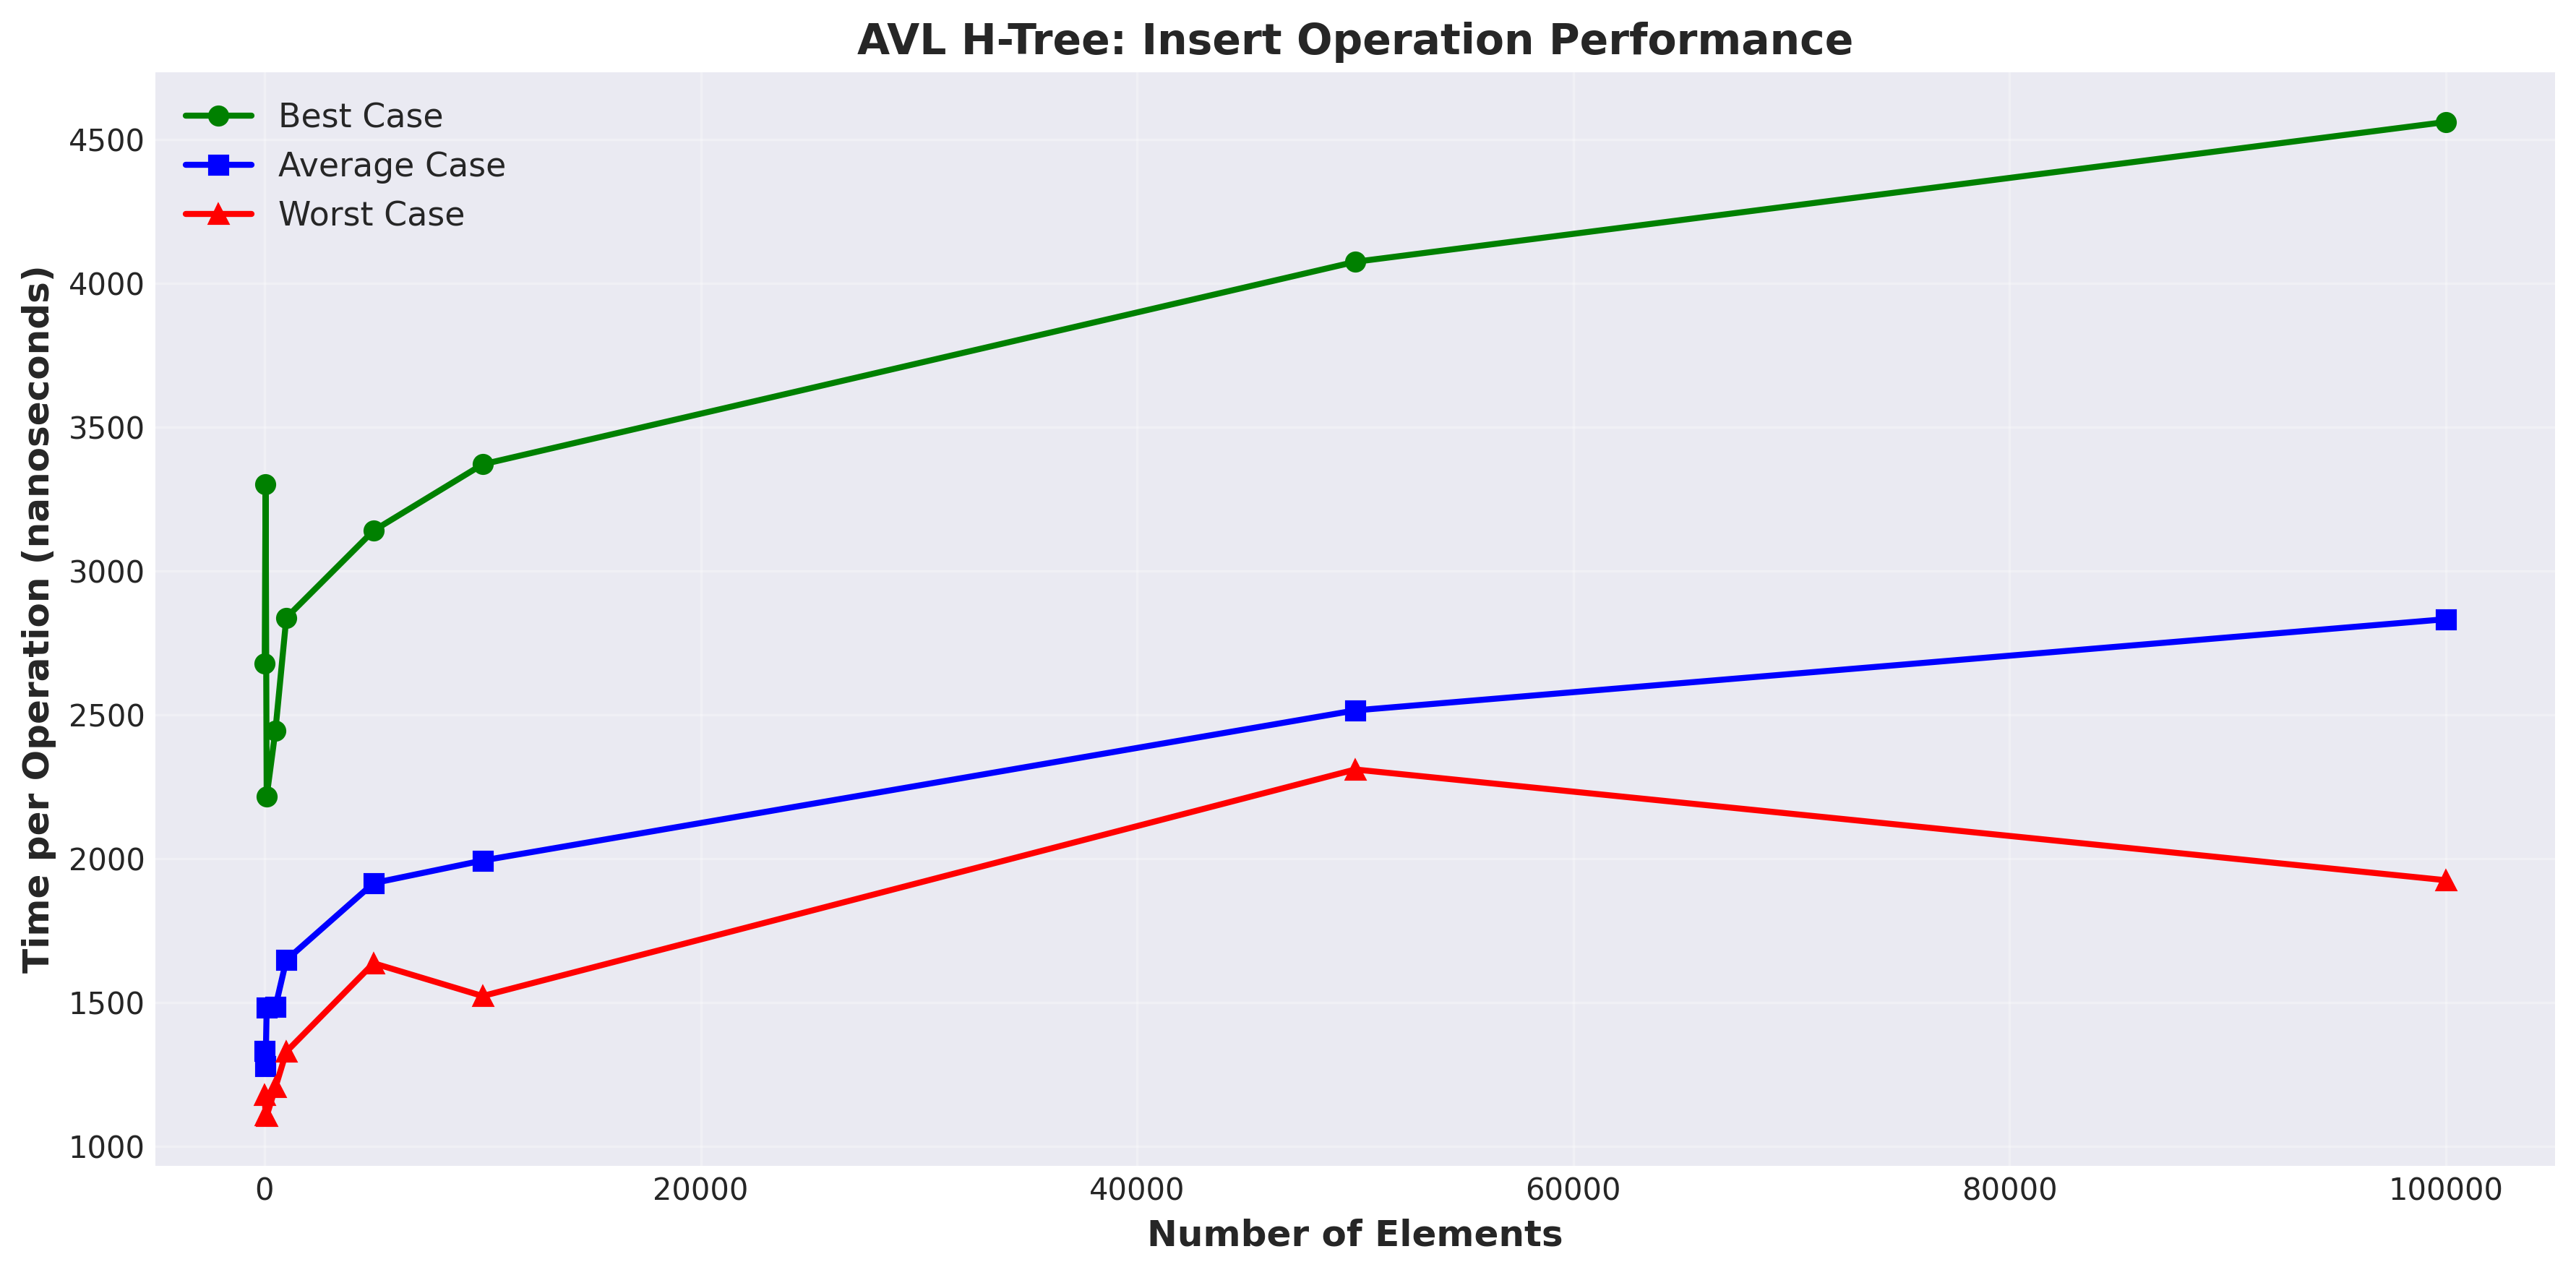

Values plotted in this chart, from the file beside it:
size, best, average, worst
10, 2679, 1332, 1179
50, 3303, 1279, 1109
100, 2218, 1484, 1107
500, 2447, 1486, 1206
1000, 2839, 1649, 1330
5000, 3141, 1916, 1638
10000, 3372, 1995, 1524
50000, 4076, 2516, 2311
100000, 4562, 2834, 1926
